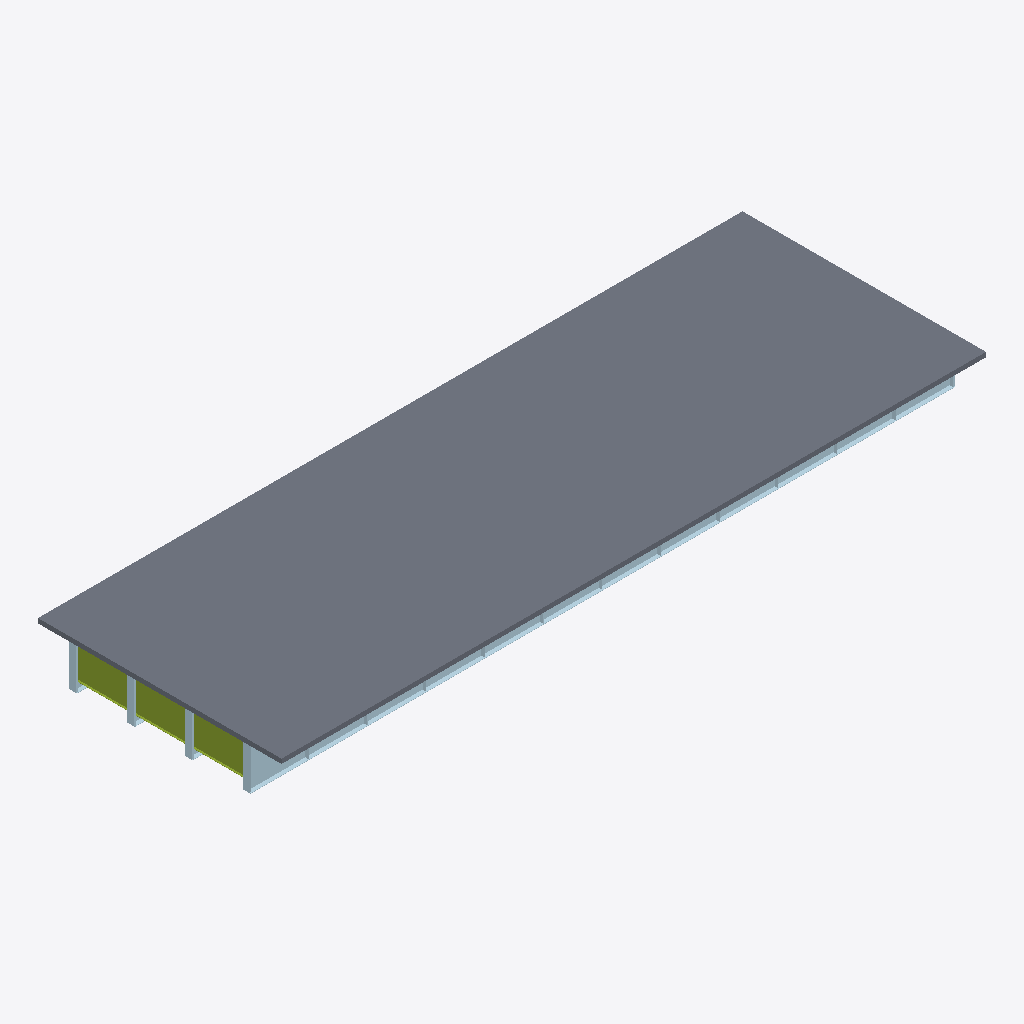
Isometric view of an IFC building model (IFC-SPF (STEP), schema IFC4, length unit metre), seen from the south-west, elements coloured by IFC class: 25 plates (pale blue), 3 members (olive), 1 slab (grey).
Extent 35.0 m × 12.1 m × 2.3 m (x, y, z). Storeys (1): Superstructure at 0.00 m. Elements (271): 138 IfcMember, 132 IfcPlate, 1 IfcSlab.

HEADER;
FILE_DESCRIPTION(('ViewDefinition [CoordinationView]'),'2;1');
FILE_NAME('','2026-06-10T15:52:53',(''),(''),'IfcOpenShell 0.8.0','IfcOpenShell 0.8.0','');
FILE_SCHEMA(('IFC4'));
ENDSEC;
DATA;
#15=IFCPROJECT('3IhUHfDpH1fwTpkioFLcgF',#9,'Osdag Plate Girder Bridge',$,$,$,$,(#3),#14);
#21=IFCSITE('10ozo$4EX0LgIlx$SX_aAo',#9,'Default Site',$,$,#20,$,$,$,$,$,$,$,$);
#23=IFCBUILDING('23YkHA6lf2XuUA7CadsuW7',#9,'Bridge Structure',$,$,#22,$,$,$,$,$,$);
#25=IFCBUILDINGSTOREY('2bQqbQHcTCjR_N6zmeNEPy',#9,'Superstructure',$,$,#24,$,$,$,$);
#6978=IFCSLAB('01LmVnqKnAUx4o55Q6IviL',#9,'Deck Slab',$,$,#6977,#6976,$,$);
#46=IFCPLATE('0am0l0ZGL8nRbQ4dqcZ6a6',#9,'Girder Web 1',$,$,#45,#44,$,$);
#98=IFCPLATE('3sf5LKD1j7uexfAGCAd5je',#9,'Bottom Flange 1',$,$,#97,#96,$,$);
#3348=IFCMEMBER('3NnA8UuqL8_vl0R9VlpZwb',#9,'End Diaphragm',$,$,#3347,#3346,$,$);
#3374=IFCMEMBER('2obWYbdbD6MvEAvRExSDZB',#9,'End Diaphragm',$,$,#3373,#3372,$,$);
#3322=IFCMEMBER('09x6SjV6DDAhNwD2D2Ekgq',#9,'End Diaphragm',$,$,#3321,#3320,$,$);
#2412=IFCPLATE('1w2LcnxlzAheN5E9OveGLZ',#9,'End Stiffener 3',$,$,#2411,#2410,$,$);
#1646=IFCPLATE('2nXHt7wg5C_AoSBswpRMS6',#9,'End Stiffener 2',$,$,#1645,#1644,$,$);
#1670=IFCPLATE('0ZHmndrNbAKOPp4Sq82_t6',#9,'End Stiffener 2',$,$,#1669,#1668,$,$);
#3154=IFCPLATE('06$z7TKrXCEh9E11gVhAx3',#9,'End Stiffener 4',$,$,#3153,#3152,$,$);
#3130=IFCPLATE('3HqiG2xr56uwNBfuO9adcT',#9,'End Stiffener 4',$,$,#3129,#3128,$,$);
#2388=IFCPLATE('3aDNTXBTTFnRSQWg3RHykm',#9,'End Stiffener 3',$,$,#2387,#2386,$,$);
#928=IFCPLATE('3YV7rgsVHFqw7i8QqKekGs',#9,'End Stiffener 1',$,$,#927,#926,$,$);
#904=IFCPLATE('0ZI1hgX2v5vPUikq_jMth9',#9,'End Stiffener 1',$,$,#903,#902,$,$);
#1024=IFCPLATE('1UbrSS$un9O9tBIs8iPFCn',#9,'End Stiffener 1',$,$,#1023,#1022,$,$);
#1766=IFCPLATE('17pUpqRur5Zv0Aty7Uftvv',#9,'End Stiffener 2',$,$,#1765,#1764,$,$);
#2508=IFCPLATE('2HsjZrz9H9hB5J5lA9pYmY',#9,'End Stiffener 3',$,$,#2507,#2506,$,$);
#3250=IFCPLATE('0kWjedGPz8wOPAeM89qxfZ',#9,'End Stiffener 4',$,$,#3249,#3248,$,$);
#329=IFCPLATE('3STdQJQjP7Vg4_bE5dNmT0',#9,'Bottom Flange 4',$,$,#328,#327,$,$);
#175=IFCPLATE('0zJfLKuN1DpgNW71y2yfxI',#9,'Bottom Flange 2',$,$,#174,#173,$,$);
#252=IFCPLATE('1DhsH_kmX9pAIsY$7QboJq',#9,'Bottom Flange 3',$,$,#251,#250,$,$);
#1072=IFCPLATE('0oRxCjUs12geBNMj6TaQPR',#9,'End Stiffener 1',$,$,#1071,#1070,$,$);
#429=IFCPLATE('1O1S2fXHjDjx8Ct4fySTT2',#9,'Intermediate Stiffener 1',$,$,#428,#427,$,$);
#579=IFCPLATE('0NdD$W3C52f8kW2wlUsMUb',#9,'Intermediate Stiffener 1',$,$,#578,#577,$,$);
#379=IFCPLATE('2Ot6KLbY16eRy6wR7eh8FS',#9,'Intermediate Stiffener 1',$,$,#378,#377,$,$);
#679=IFCPLATE('13nnwMEEf8GefqhHAH1ydZ',#9,'Intermediate Stiffener 1',$,$,#678,#677,$,$);
#729=IFCPLATE('2nyPjawoXFC98Z7nlU4yGL',#9,'Intermediate Stiffener 1',$,$,#728,#727,$,$);
#879=IFCPLATE('0JDDS91EL0$OAVjw2QgqJ0',#9,'Intermediate Stiffener 1',$,$,#878,#877,$,$);
#529=IFCPLATE('1j0YVbQeX6HP61Chzo5Zsn',#9,'Intermediate Stiffener 1',$,$,#528,#527,$,$);
ENDSEC;
